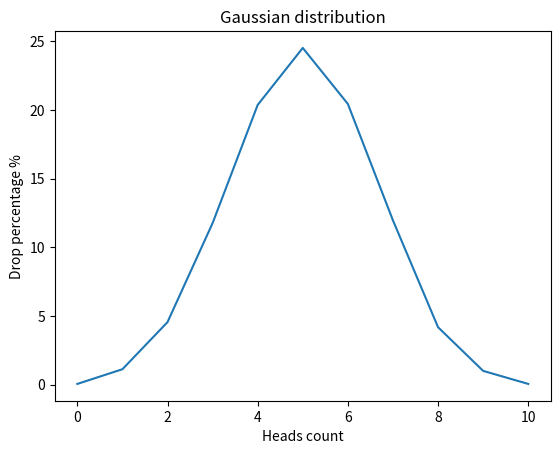

Generate this figure with matplotlib:
import matplotlib.pyplot as plt
import random


def flip_coin() -> dict:
    chances = {0: 0,
               1: 0,
               2: 0,
               3: 0,
               4: 0,
               5: 0,
               6: 0,
               7: 0,
               8: 0,
               9: 0,
               10: 0}
    for _ in range(10000):
        count = 0
        for _ in range(10):
            heads = random.randint(0, 1)
            if heads == 1:
                count += 1

        chances[count] += 1

    for key, value in chances.items():
        chances[key] = round((value / 10000 * 100), 2)

    return chances


print(flip_coin())


def draw_gaussian_distribution_graph() -> None:
    plt.plot(flip_coin().keys(), flip_coin().values())
    plt.title("Gaussian distribution")
    plt.ylabel("Drop percentage %")
    plt.xlabel("Heads count")
    plt.show()


print(draw_gaussian_distribution_graph())
